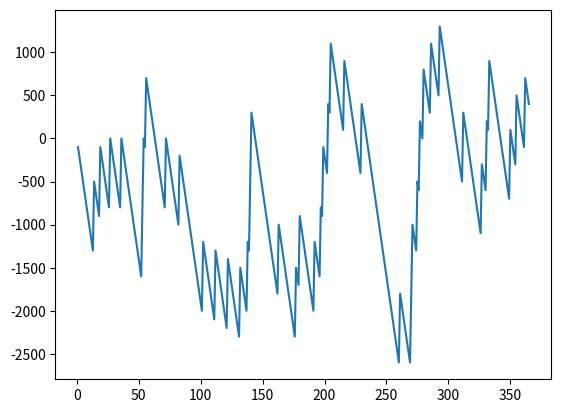

The matplotlib source for this figure:
import random
import matplotlib.pyplot as plt

account=0
x=[]
y=[]
for i in range(365):
    x.append(i+1)
    bet=random.randint(1,10)
    #bet=int(input("Your bet from 1 to 10"))
    lucky_draw=random.randint(1,10)
    #print("Bet=",bet)
    #print("Lucky draw= ",lucky_draw)
    if bet==lucky_draw:
        account=account+900-100
    else:
        account=account-100
    y.append(account)
    #print("Amount in account= ",account)
print("Amount in account= ",account)
plt.plot(x,y)
plt.show()
#infinity can be assogned to a variable in to python using float("inf")
#There is a poem in python which can be read by just writing import this
#we can print string stored in a variable x, n times using print(x*n)
#You can check memory usage of variable x using sys.getsizeof(x)
